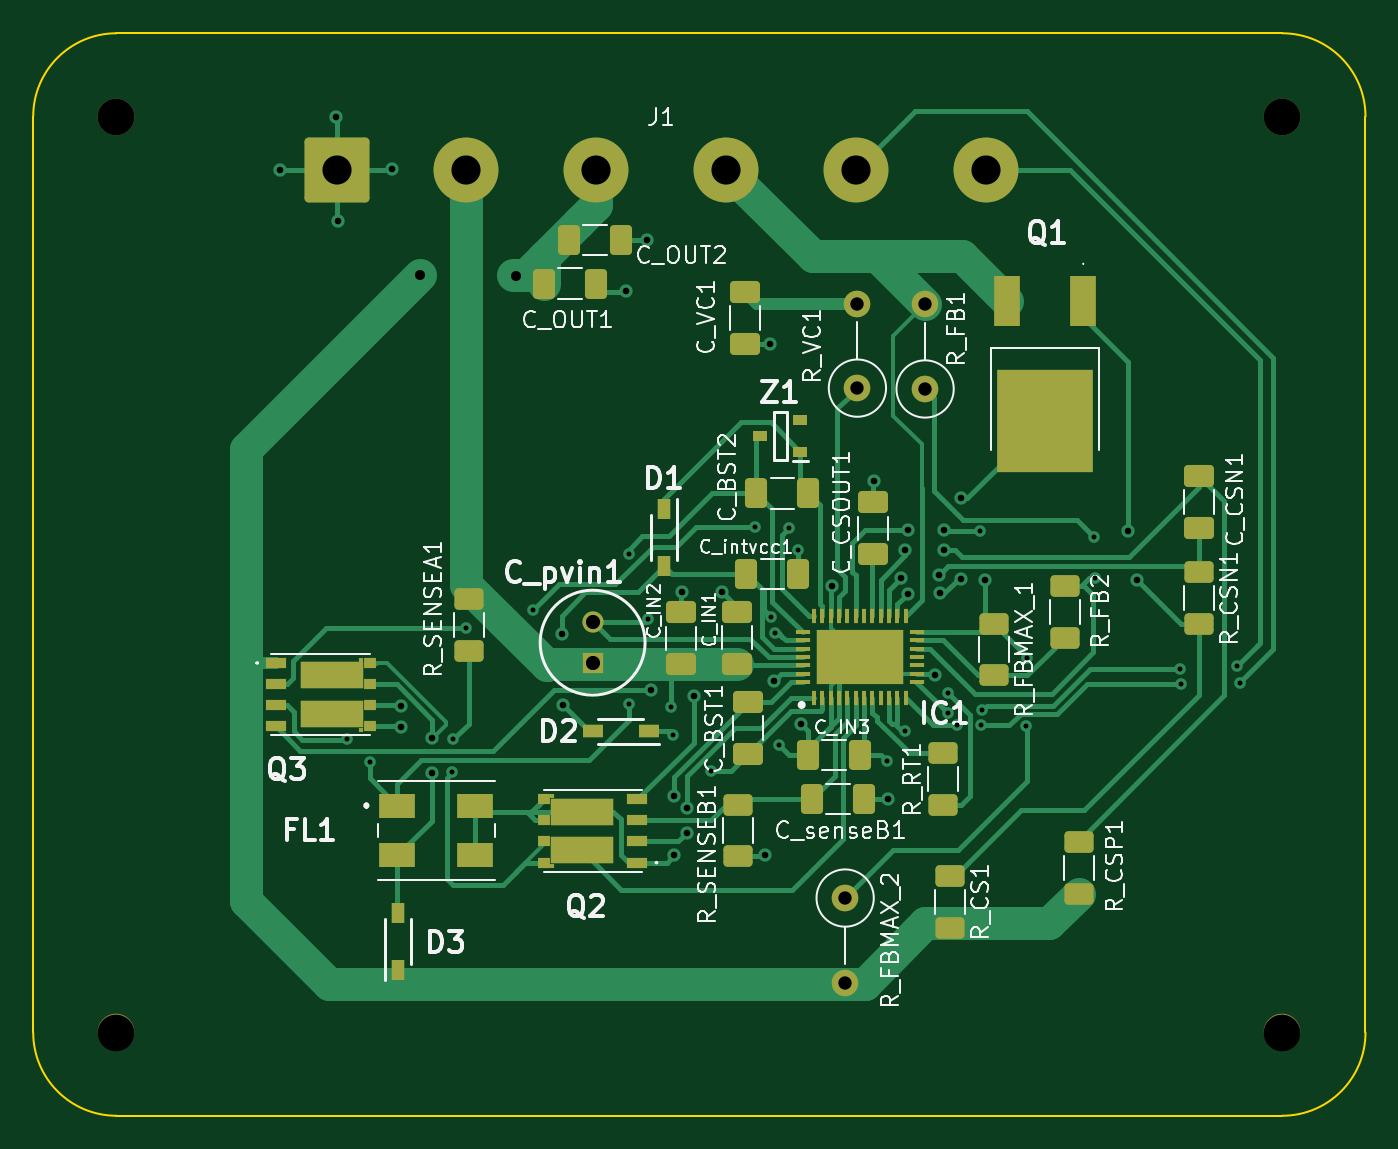
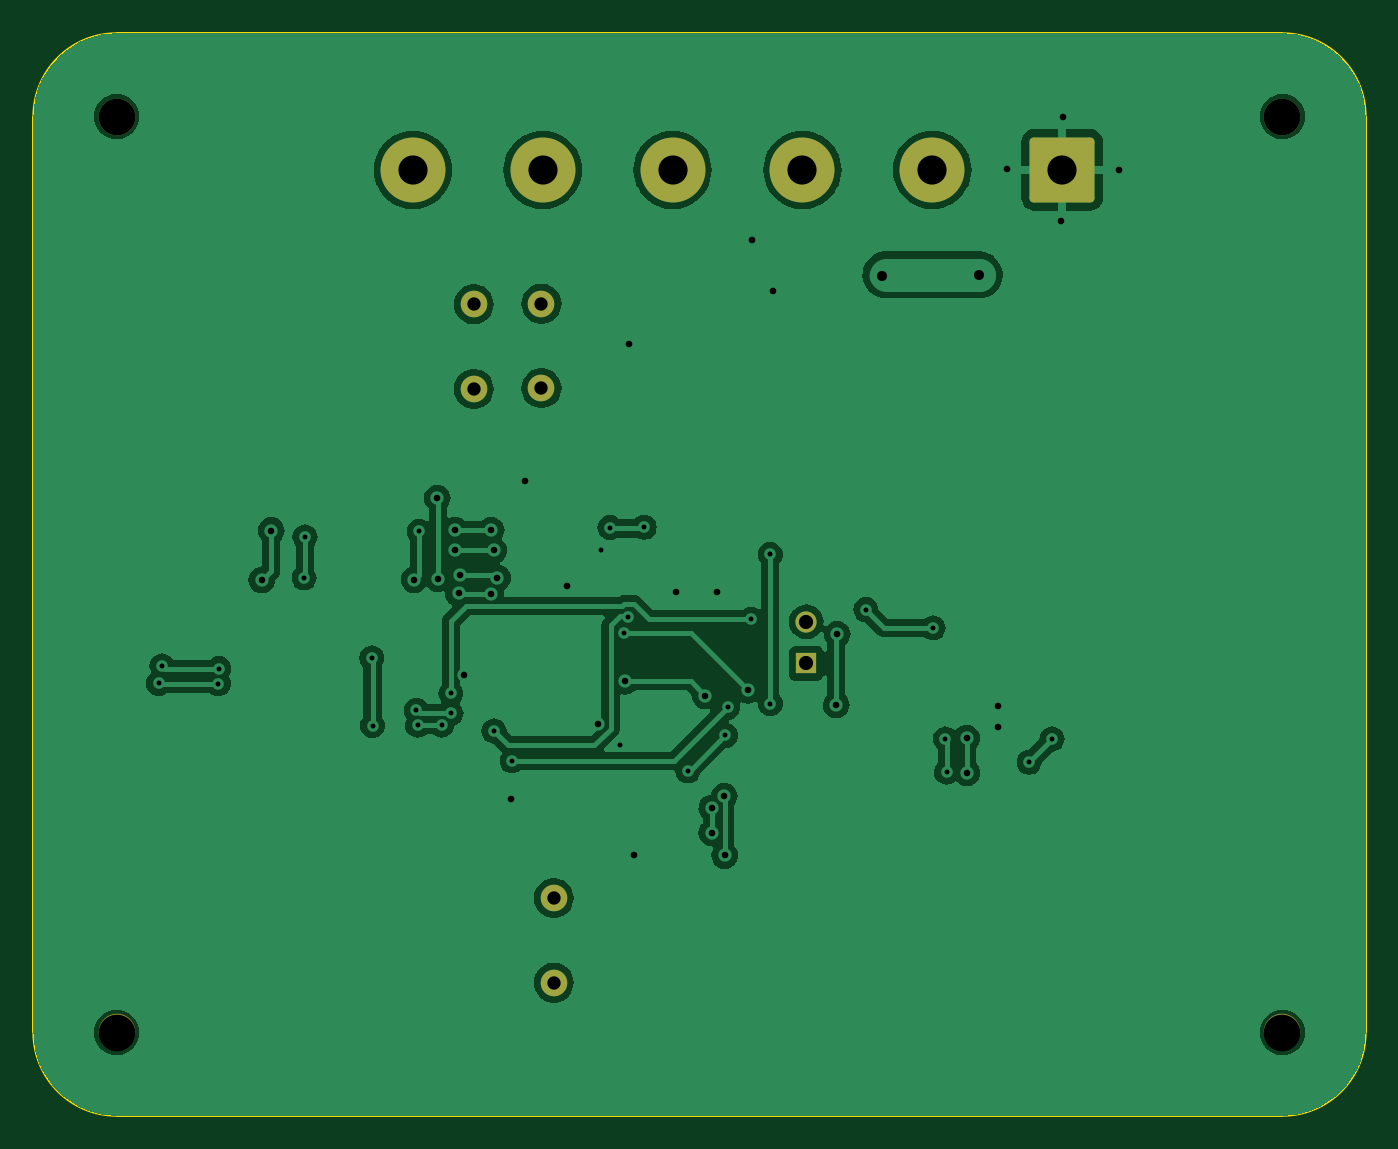
Circuit board: 10 layer files. Board 80.0 x 65.0 mm.
- bottom_copper: LT4020_12_BatCharger-B_Cu.gbr (102113 bytes)
- bottom_mask: LT4020_12_BatCharger-B_Mask.gbr (2035 bytes)
- paste: LT4020_12_BatCharger-B_Paste.gbr (478 bytes)
- bottom_silk: LT4020_12_BatCharger-B_Silkscreen.gbr (479 bytes)
- outline: LT4020_12_BatCharger-Edge_Cuts.gbr (1049 bytes)
- top_copper: LT4020_12_BatCharger-F_Cu.gbr (36673 bytes)
- top_mask: LT4020_12_BatCharger-F_Mask.gbr (7064 bytes)
- paste: LT4020_12_BatCharger-F_Paste.gbr (6064 bytes)
- top_silk: LT4020_12_BatCharger-F_Silkscreen.gbr (83640 bytes)
- drill: LT4020_12_BatCharger.drl (2171 bytes)

=== bottom_copper: LT4020_12_BatCharger-B_Cu.gbr (102113 bytes, source omitted) ===
=== bottom_mask: LT4020_12_BatCharger-B_Mask.gbr (2035 bytes, source withheld) ===
=== paste: LT4020_12_BatCharger-B_Paste.gbr ===
%TF.GenerationSoftware,KiCad,Pcbnew,7.0.8*%
%TF.CreationDate,2024-02-23T11:16:18-06:00*%
%TF.ProjectId,LT4020_12_BatCharger,4c543430-3230-45f3-9132-5f4261744368,rev?*%
%TF.SameCoordinates,Original*%
%TF.FileFunction,Paste,Bot*%
%TF.FilePolarity,Positive*%
%FSLAX46Y46*%
G04 Gerber Fmt 4.6, Leading zero omitted, Abs format (unit mm)*
G04 Created by KiCad (PCBNEW 7.0.8) date 2024-02-23 11:16:18*
%MOMM*%
%LPD*%
G01*
G04 APERTURE LIST*
G04 APERTURE END LIST*
M02*

=== bottom_silk: LT4020_12_BatCharger-B_Silkscreen.gbr ===
%TF.GenerationSoftware,KiCad,Pcbnew,7.0.8*%
%TF.CreationDate,2024-02-23T11:16:18-06:00*%
%TF.ProjectId,LT4020_12_BatCharger,4c543430-3230-45f3-9132-5f4261744368,rev?*%
%TF.SameCoordinates,Original*%
%TF.FileFunction,Legend,Bot*%
%TF.FilePolarity,Positive*%
%FSLAX46Y46*%
G04 Gerber Fmt 4.6, Leading zero omitted, Abs format (unit mm)*
G04 Created by KiCad (PCBNEW 7.0.8) date 2024-02-23 11:16:18*
%MOMM*%
%LPD*%
G01*
G04 APERTURE LIST*
G04 APERTURE END LIST*
M02*

=== outline: LT4020_12_BatCharger-Edge_Cuts.gbr ===
%TF.GenerationSoftware,KiCad,Pcbnew,7.0.8*%
%TF.CreationDate,2024-02-23T11:16:18-06:00*%
%TF.ProjectId,LT4020_12_BatCharger,4c543430-3230-45f3-9132-5f4261744368,rev?*%
%TF.SameCoordinates,Original*%
%TF.FileFunction,Profile,NP*%
%FSLAX46Y46*%
G04 Gerber Fmt 4.6, Leading zero omitted, Abs format (unit mm)*
G04 Created by KiCad (PCBNEW 7.0.8) date 2024-02-23 11:16:18*
%MOMM*%
%LPD*%
G01*
G04 APERTURE LIST*
%TA.AperFunction,Profile*%
%ADD10C,0.100000*%
%TD*%
G04 APERTURE END LIST*
D10*
X150000000Y-115000000D02*
G75*
G03*
X155000000Y-120000000I5000000J0D01*
G01*
X230000000Y-60000000D02*
G75*
G03*
X225000000Y-55000000I-5000000J0D01*
G01*
X150000000Y-115000000D02*
X150000000Y-60000000D01*
X225000000Y-120000000D02*
G75*
G03*
X230000000Y-115000000I0J5000000D01*
G01*
X155000000Y-55000000D02*
G75*
G03*
X150000000Y-60000000I0J-5000000D01*
G01*
X225000000Y-120000000D02*
X155000000Y-120000000D01*
X230000000Y-60000000D02*
X230000000Y-115000000D01*
X155000000Y-55000000D02*
X225000000Y-55000000D01*
M02*

=== top_copper: LT4020_12_BatCharger-F_Cu.gbr (36673 bytes, source omitted) ===
=== top_mask: LT4020_12_BatCharger-F_Mask.gbr (7064 bytes, source omitted) ===
=== paste: LT4020_12_BatCharger-F_Paste.gbr ===
%TF.GenerationSoftware,KiCad,Pcbnew,7.0.8*%
%TF.CreationDate,2024-02-23T11:16:18-06:00*%
%TF.ProjectId,LT4020_12_BatCharger,4c543430-3230-45f3-9132-5f4261744368,rev?*%
%TF.SameCoordinates,Original*%
%TF.FileFunction,Paste,Top*%
%TF.FilePolarity,Positive*%
%FSLAX46Y46*%
G04 Gerber Fmt 4.6, Leading zero omitted, Abs format (unit mm)*
G04 Created by KiCad (PCBNEW 7.0.8) date 2024-02-23 11:16:18*
%MOMM*%
%LPD*%
G01*
G04 APERTURE LIST*
G04 Aperture macros list*
%AMRoundRect*
0 Rectangle with rounded corners*
0 $1 Rounding radius*
0 $2 $3 $4 $5 $6 $7 $8 $9 X,Y pos of 4 corners*
0 Add a 4 corners polygon primitive as box body*
4,1,4,$2,$3,$4,$5,$6,$7,$8,$9,$2,$3,0*
0 Add four circle primitives for the rounded corners*
1,1,$1+$1,$2,$3*
1,1,$1+$1,$4,$5*
1,1,$1+$1,$6,$7*
1,1,$1+$1,$8,$9*
0 Add four rect primitives between the rounded corners*
20,1,$1+$1,$2,$3,$4,$5,0*
20,1,$1+$1,$4,$5,$6,$7,0*
20,1,$1+$1,$6,$7,$8,$9,0*
20,1,$1+$1,$8,$9,$2,$3,0*%
G04 Aperture macros list end*
%ADD10RoundRect,0.250000X0.625000X-0.400000X0.625000X0.400000X-0.625000X0.400000X-0.625000X-0.400000X0*%
%ADD11R,3.810000X1.650000*%
%ADD12R,1.270000X0.610000*%
%ADD13R,0.710000X0.610000*%
%ADD14R,0.310000X0.230000*%
%ADD15R,2.200000X1.500000*%
%ADD16R,0.750000X1.200000*%
%ADD17RoundRect,0.250000X-0.412500X-0.650000X0.412500X-0.650000X0.412500X0.650000X-0.412500X0.650000X0*%
%ADD18RoundRect,0.250000X-0.625000X0.400000X-0.625000X-0.400000X0.625000X-0.400000X0.625000X0.400000X0*%
%ADD19RoundRect,0.250000X0.650000X-0.412500X0.650000X0.412500X-0.650000X0.412500X-0.650000X-0.412500X0*%
%ADD20RoundRect,0.250000X0.412500X0.650000X-0.412500X0.650000X-0.412500X-0.650000X0.412500X-0.650000X0*%
%ADD21R,1.600000X3.000000*%
%ADD22R,5.800000X6.200000*%
%ADD23R,0.300000X0.850000*%
%ADD24R,0.850000X0.300000*%
%ADD25R,5.250000X3.250000*%
%ADD26RoundRect,0.250000X-0.650000X0.412500X-0.650000X-0.412500X0.650000X-0.412500X0.650000X0.412500X0*%
%ADD27R,1.200000X0.750000*%
%ADD28R,0.900000X0.600000*%
G04 APERTURE END LIST*
D10*
%TO.C,R_SENSEB1*%
X192328800Y-104420000D03*
X192328800Y-101320000D03*
%TD*%
%TO.C,R_SENSEA1*%
X176149000Y-92075600D03*
X176149000Y-88975600D03*
%TD*%
D11*
%TO.C,Q3*%
X167952000Y-95871600D03*
D12*
X164592000Y-92811600D03*
X164592000Y-94081600D03*
X164592000Y-95351600D03*
X164592000Y-96621600D03*
D13*
X170212000Y-96621600D03*
X170212000Y-95351600D03*
X170212000Y-94081600D03*
X170212000Y-92811600D03*
D11*
X167952000Y-93561600D03*
D14*
X169702000Y-92621600D03*
X169702000Y-96811600D03*
%TD*%
D15*
%TO.C,FL1*%
X171855400Y-101371400D03*
X171855400Y-104371400D03*
X176555400Y-104371400D03*
X176555400Y-101371400D03*
%TD*%
D16*
%TO.C,D3*%
X171881800Y-111224800D03*
X171881800Y-107824800D03*
%TD*%
D17*
%TO.C,C_senseB1*%
X196760700Y-100990400D03*
X199885700Y-100990400D03*
%TD*%
D18*
%TO.C,R_FBMAX_1*%
X207695800Y-90448800D03*
X207695800Y-93548800D03*
%TD*%
D10*
%TO.C,R_FB2*%
X211963000Y-91288200D03*
X211963000Y-88188200D03*
%TD*%
D19*
%TO.C,C_CSN1*%
X220000000Y-84696700D03*
X220000000Y-81571700D03*
%TD*%
D20*
%TO.C,C_OUT2*%
X185280700Y-67411600D03*
X182155700Y-67411600D03*
%TD*%
D18*
%TO.C,R_CSN1*%
X220000000Y-87375400D03*
X220000000Y-90475400D03*
%TD*%
D20*
%TO.C,C_IN3*%
X199657100Y-98348800D03*
X196532100Y-98348800D03*
%TD*%
D21*
%TO.C,Q1*%
X213028800Y-71075400D03*
D22*
X210743800Y-78255400D03*
D21*
X208458800Y-71075400D03*
%TD*%
D23*
%TO.C,IC1*%
X196894000Y-94906000D03*
X197394000Y-94906000D03*
X197894000Y-94906000D03*
X198394000Y-94906000D03*
X198894000Y-94906000D03*
X199394000Y-94906000D03*
X199894000Y-94906000D03*
X200394000Y-94906000D03*
X200894000Y-94906000D03*
X201394000Y-94906000D03*
X201894000Y-94906000D03*
X202394000Y-94906000D03*
D24*
X203094000Y-93956000D03*
X203094000Y-93456000D03*
X203094000Y-92956000D03*
X203094000Y-92456000D03*
X203094000Y-91956000D03*
X203094000Y-91456000D03*
X203094000Y-90956000D03*
D23*
X202394000Y-90006000D03*
X201894000Y-90006000D03*
X201394000Y-90006000D03*
X200894000Y-90006000D03*
X200394000Y-90006000D03*
X199894000Y-90006000D03*
X199394000Y-90006000D03*
X198894000Y-90006000D03*
X198394000Y-90006000D03*
X197894000Y-90006000D03*
X197394000Y-90006000D03*
X196894000Y-90006000D03*
D24*
X196194000Y-90956000D03*
X196194000Y-91456000D03*
X196194000Y-91956000D03*
X196194000Y-92456000D03*
X196194000Y-92956000D03*
X196194000Y-93456000D03*
X196194000Y-93956000D03*
D25*
X199644000Y-92456000D03*
%TD*%
D26*
%TO.C,C_VC1*%
X192735200Y-70522700D03*
X192735200Y-73647700D03*
%TD*%
D19*
%TO.C,C_IN1*%
X192278000Y-92850100D03*
X192278000Y-89725100D03*
%TD*%
D17*
%TO.C,C_OUT1*%
X180682500Y-70027800D03*
X183807500Y-70027800D03*
%TD*%
D19*
%TO.C,C_CSOUT1*%
X200431400Y-86296900D03*
X200431400Y-83171900D03*
%TD*%
D27*
%TO.C,D2*%
X186993000Y-96926400D03*
X183593000Y-96926400D03*
%TD*%
D20*
%TO.C,C_intvcc1*%
X195948700Y-87452200D03*
X192823700Y-87452200D03*
%TD*%
D26*
%TO.C,C_BST1*%
X192938400Y-95148400D03*
X192938400Y-98273400D03*
%TD*%
D18*
%TO.C,R_CS1*%
X205054200Y-105612600D03*
X205054200Y-108712600D03*
%TD*%
D20*
%TO.C,C_BST2*%
X196546000Y-82626200D03*
X193421000Y-82626200D03*
%TD*%
D10*
%TO.C,R_RT1*%
X204622400Y-101346600D03*
X204622400Y-98246600D03*
%TD*%
D12*
%TO.C,Q2*%
X186283600Y-104800400D03*
X186283600Y-103530400D03*
X186283600Y-102260400D03*
X186283600Y-100990400D03*
D13*
X180663600Y-100990400D03*
X180663600Y-102260400D03*
X180663600Y-103530400D03*
X180663600Y-104800400D03*
D11*
X182923600Y-104050400D03*
X182923600Y-101740400D03*
D14*
X181173600Y-104990400D03*
X181173600Y-100800400D03*
%TD*%
D10*
%TO.C,R_CSP1*%
X212801200Y-106655200D03*
X212801200Y-103555200D03*
%TD*%
D28*
%TO.C,Z1*%
X196068800Y-80147200D03*
X196068800Y-78247200D03*
X193668800Y-79197200D03*
%TD*%
D16*
%TO.C,D1*%
X187883800Y-83593200D03*
X187883800Y-86993200D03*
%TD*%
D19*
%TO.C,C_IN2*%
X188899800Y-92900900D03*
X188899800Y-89775900D03*
%TD*%
M02*

=== top_silk: LT4020_12_BatCharger-F_Silkscreen.gbr (83640 bytes, source omitted) ===
=== drill: LT4020_12_BatCharger.drl ===
M48
; DRILL file {KiCad 7.0.8} date Fri Feb 23 11:16:14 2024
; FORMAT={-:-/ absolute / inch / decimal}
; #@! TF.CreationDate,2024-02-23T11:16:14-06:00
; #@! TF.GenerationSoftware,Kicad,Pcbnew,7.0.8
; #@! TF.FileFunction,MixedPlating,1,2
FMAT,2
INCH
; #@! TA.AperFunction,Plated,PTH,ViaDrill
T1C0.0118
; #@! TA.AperFunction,Plated,PTH,ViaDrill
T2C0.0157
; #@! TA.AperFunction,Plated,PTH,ViaDrill
T3C0.0236
; #@! TA.AperFunction,Plated,PTH,ComponentDrill
T4C0.0315
; #@! TA.AperFunction,Plated,PTH,ComponentDrill
T5C0.0335
; #@! TA.AperFunction,Plated,PTH,ComponentDrill
T6C0.0689
; #@! TA.AperFunction,NonPlated,NPTH,ComponentDrill
T7C0.0866
%
G90
G05
T1
X6.647Y-3.8335
X6.701Y-3.8885
X6.896Y-3.912
X6.899Y-3.8335
X6.928Y-3.571
X7.087Y-3.528
X7.313Y-3.3974
X7.313Y-3.75
X7.358Y-3.551
X7.414Y-3.759
X7.419Y-3.825
X7.508Y-3.909
X7.611Y-3.333
X7.65Y-3.546
X7.659Y-3.5841
X7.668Y-3.848
X7.692Y-3.334
X7.713Y-3.386
X7.923Y-3.885
X7.966Y-3.815
X8.0679Y-3.7733
X8.068Y-3.726
X8.09Y-3.801
X8.143Y-3.343
X8.1465Y-3.801
X8.1494Y-3.7657
X8.253Y-3.802
X8.255Y-3.642
X8.413Y-3.356
X8.415Y-3.4525
X8.6165Y-3.6676
X8.618Y-3.703
X8.751Y-3.661
X8.759Y-3.702
T2
X6.489Y-2.489
X6.621Y-2.363
X6.625Y-2.61
X6.753Y-2.487
X6.774Y-3.755
X6.774Y-3.805
X6.848Y-3.913
X6.849Y-3.8315
X7.155Y-3.586
X7.157Y-3.753
X7.307Y-2.774
X7.357Y-2.653
X7.366Y-3.7185
X7.421Y-4.109
X7.4215Y-3.9695
X7.44Y-3.486
X7.451Y-3.9965
X7.451Y-4.0555
X7.467Y-3.731
X7.535Y-3.487
X7.635Y-4.109
X7.648Y-2.899
X7.6561Y-3.6971
X7.721Y-3.7975
X7.7945Y-3.472
X7.893Y-3.224
X7.926Y-3.975
X7.958Y-3.453
X7.967Y-3.388
X7.973Y-3.34
X7.974Y-3.49
X8.038Y-3.682
X8.047Y-3.445
X8.05Y-3.489
X8.058Y-3.34
X8.058Y-3.386
X8.098Y-3.4545
X8.1Y-3.264
X8.155Y-3.457
X8.493Y-3.341
X8.515Y-3.458
T3
X6.819Y-2.737
X7.048Y-2.74
T4
X7.825Y-4.2097
X7.825Y-4.4097
X7.854Y-2.8043
X7.854Y-3.0043
X8.014Y-2.8063
X8.014Y-3.0063
T5
X7.228Y-3.5568
X7.228Y-3.6552
T6
X6.6227Y-2.488
X6.9298Y-2.488
X7.2369Y-2.488
X7.544Y-2.488
X7.8511Y-2.488
X8.1582Y-2.488
T7
X6.1024Y-2.3622
X6.1024Y-4.5276
X8.8583Y-2.3622
X8.8583Y-4.5276
T0
M30

